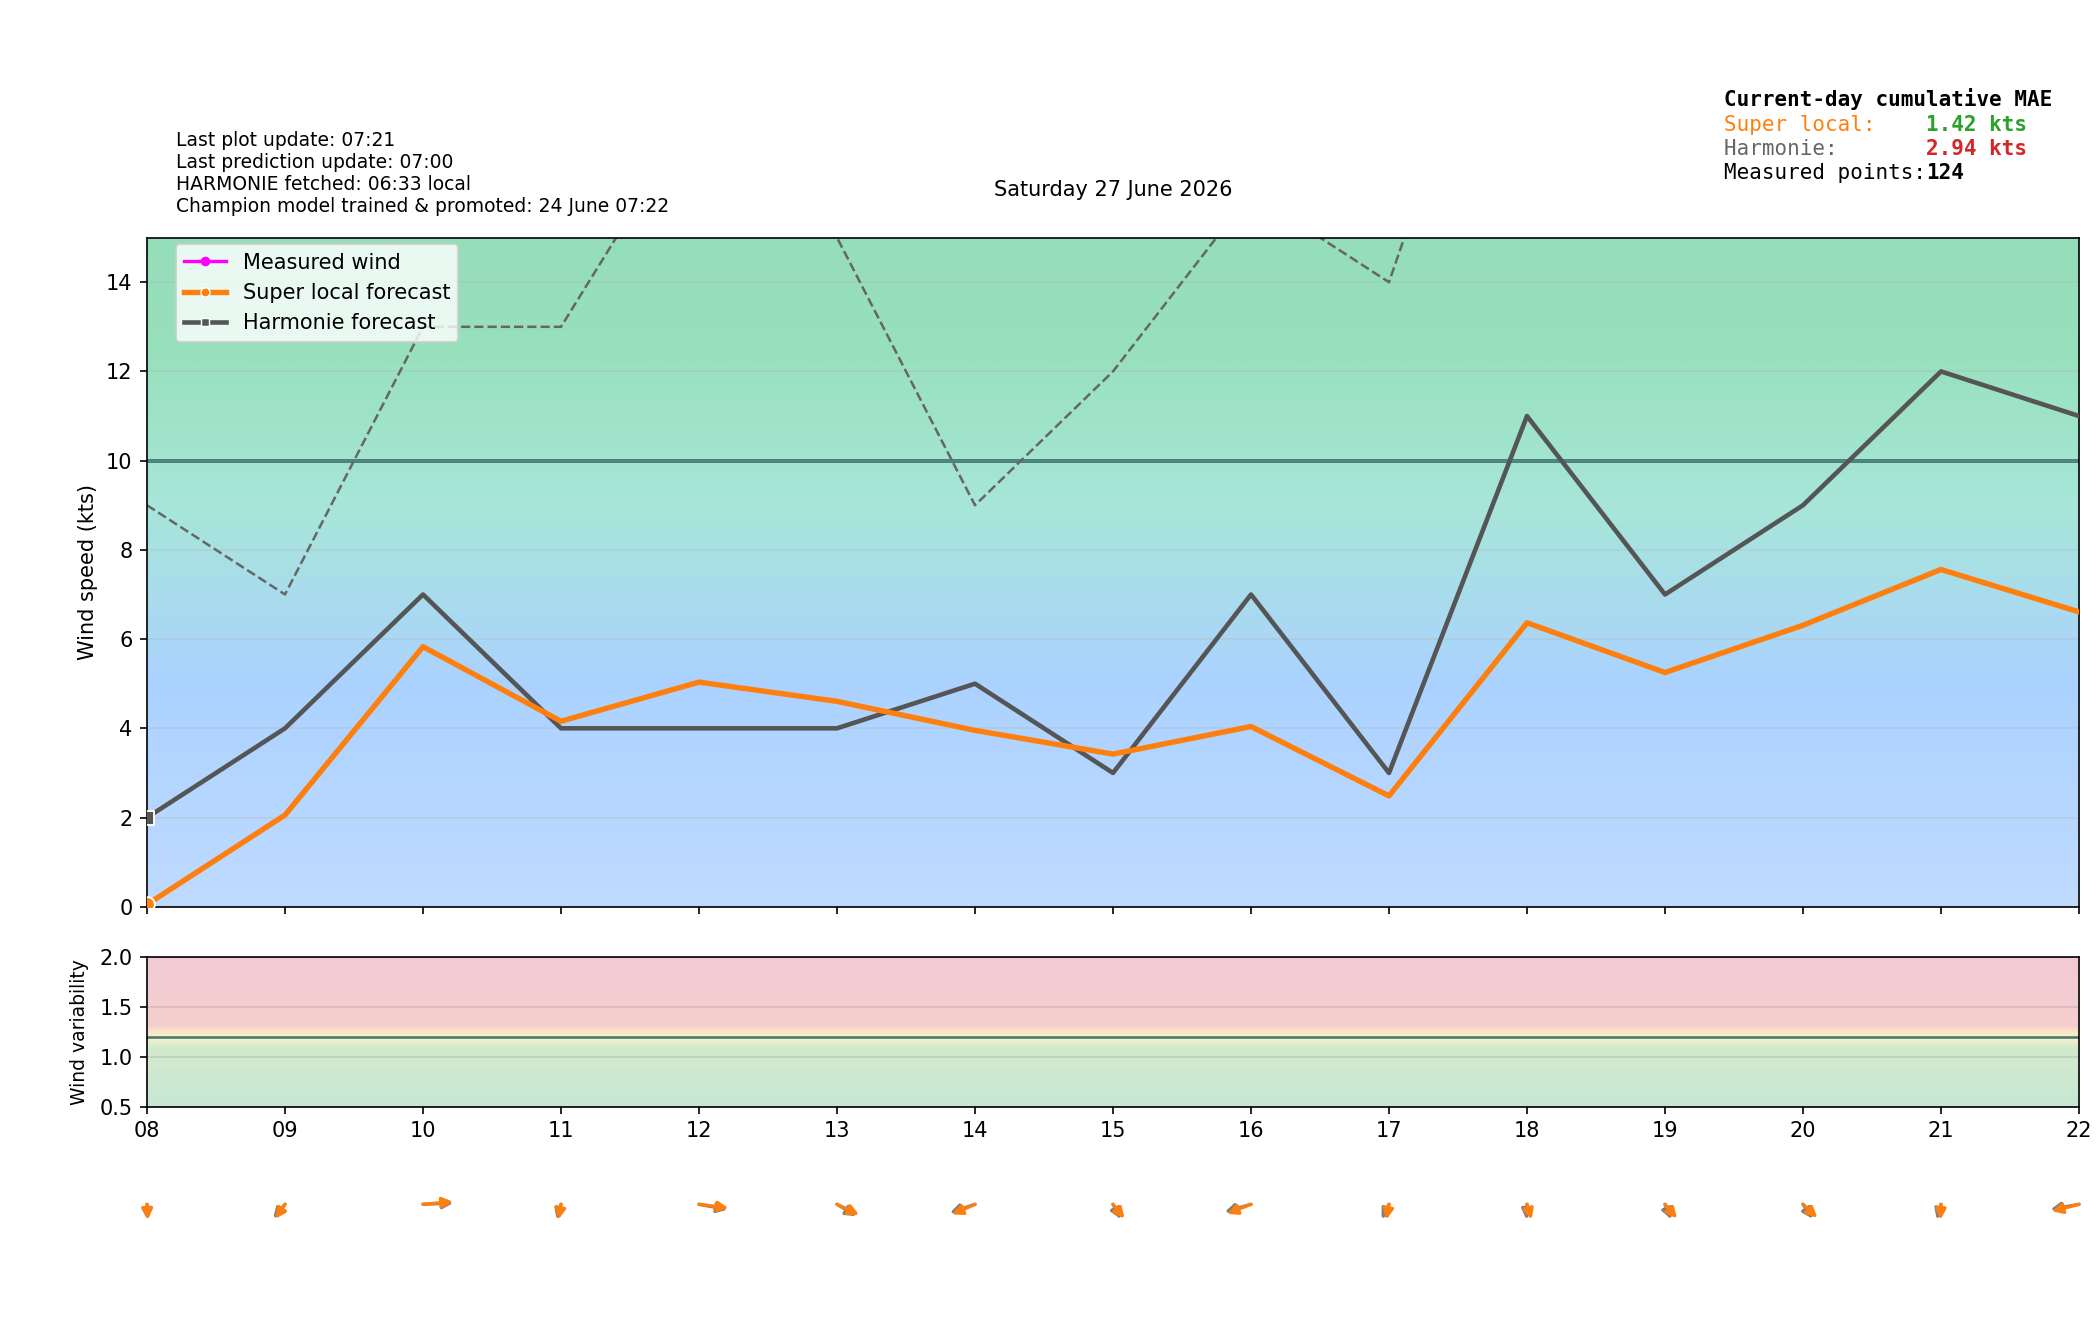

Data behind this chart, as committed beside it:
time_local, is_forecast_grid, is_actual_observation, forecast_wind_speed, forecast_wind_min, forecast_wind_max, forecast_wind_dir_deg, lstm_pred_wind_speed_full, lstm_pred_wind_dir_deg_full, lstm_pred_wind_speed, lstm_pred_wind_dir_deg, actual_wind_speed, actual_wind_min, actual_wind_max, actual_wind_dir_deg, is_future, hour_local, minute_local
2026-06-27T00:00:00+0200, True, False, 5.0, 5.0, 10.0, 260.0, , 259.1, , , , , , , False, 00, 0
2026-06-27T00:02:34+0200, False, True, , , , , , , , , 2.0, 1.0, 3.0, 222.0, False, 00, 2
2026-06-27T00:05:34+0200, False, True, , , , , , , , , 2.0, 2.0, 3.0, 222.0, False, 00, 5
2026-06-27T00:06:00+0200, True, False, 5.3, 5.3, 10.4, 257.1, , 255.8, , , , , , , False, 00, 6
2026-06-27T00:08:35+0200, False, True, , , , , , , , , 2.0, 1.0, 3.0, 222.0, False, 00, 8
2026-06-27T00:11:35+0200, False, True, , , , , , , , , 2.0, 1.0, 3.0, 222.0, False, 00, 11
2026-06-27T00:12:00+0200, True, False, 5.6, 5.6, 10.8, 254.1, , 252.5, , , , , , , False, 00, 12
2026-06-27T00:14:34+0200, False, True, , , , , , , , , 2.0, 2.0, 3.0, 222.0, False, 00, 14
2026-06-27T00:17:35+0200, False, True, , , , , , , , , 3.0, 2.0, 3.0, 222.0, False, 00, 17
2026-06-27T00:18:00+0200, True, False, 5.9, 5.9, 11.2, 251.1, , 249.1, , , , , , , False, 00, 18
2026-06-27T00:20:35+0200, False, True, , , , , , , , , 3.0, 2.0, 4.0, 222.0, False, 00, 20
2026-06-27T00:23:35+0200, False, True, , , , , , , , , 3.0, 3.0, 4.0, 222.0, False, 00, 23
2026-06-27T00:24:00+0200, True, False, 6.2, 6.2, 11.6, 248.1, , 245.7, , , , , , , False, 00, 24
2026-06-27T00:26:35+0200, False, True, , , , , , , , , 2.0, 2.0, 3.0, 222.0, False, 00, 26
2026-06-27T00:29:34+0200, False, True, , , , , , , , , 2.0, 1.0, 3.0, 222.0, False, 00, 29
2026-06-27T00:30:00+0200, True, False, 6.5, 6.5, 12.0, 245.0, , 242.2, , , , , , , False, 00, 30
2026-06-27T00:32:35+0200, False, True, , , , , , , , , 2.0, 1.0, 3.0, 222.0, False, 00, 32
2026-06-27T00:35:35+0200, False, True, , , , , , , , , 3.0, 2.0, 4.0, 222.0, False, 00, 35
2026-06-27T00:36:00+0200, True, False, 6.8, 6.8, 12.4, 241.9, , 238.7, , , , , , , False, 00, 36
2026-06-27T00:38:35+0200, False, True, , , , , , , , , 3.0, 2.0, 4.0, 222.0, False, 00, 38
2026-06-27T00:41:35+0200, False, True, , , , , , , , , 2.0, 2.0, 3.0, 222.0, False, 00, 41
2026-06-27T00:42:00+0200, True, False, 7.1, 7.1, 12.8, 238.9, , 235.2, , , , , , , False, 00, 42
2026-06-27T00:44:34+0200, False, True, , , , , , , , , 3.0, 2.0, 4.0, 222.0, False, 00, 44
2026-06-27T00:47:36+0200, False, True, , , , , , , , , 3.0, 2.0, 4.0, 222.0, False, 00, 47
2026-06-27T00:48:00+0200, True, False, 7.4, 7.4, 13.2, 235.9, , 231.8, , , , , , , False, 00, 48
2026-06-27T00:50:35+0200, False, True, , , , , , , , , 3.0, 2.0, 4.0, 222.0, False, 00, 50
2026-06-27T00:53:34+0200, False, True, , , , , , , , , 4.0, 3.0, 5.0, 225.0, False, 00, 53
2026-06-27T00:54:00+0200, True, False, 7.7, 7.7, 13.6, 232.9, , 228.5, , , , , , , False, 00, 54
2026-06-27T00:56:35+0200, False, True, , , , , , , , , 4.0, 3.0, 5.0, 232.0, False, 00, 56
2026-06-27T00:59:34+0200, False, True, , , , , , , , , 5.0, 4.0, 7.0, 234.0, False, 00, 59
2026-06-27T01:00:00+0200, True, False, 8.0, 8.0, 14.0, 230.0, 4.091, 225.3, , , , , , , False, 01, 0
2026-06-27T01:02:35+0200, False, True, , , , , , , , , 5.0, 4.0, 7.0, 238.0, False, 01, 2
2026-06-27T01:05:35+0200, False, True, , , , , , , , , 5.0, 3.0, 7.0, 238.0, False, 01, 5
2026-06-27T01:06:00+0200, True, False, 7.4, 7.4, 15.0, 224.2, 3.682, 219.4, , , , , , , False, 01, 6
2026-06-27T01:08:35+0200, False, True, , , , , , , , , 5.0, 4.0, 6.0, 237.0, False, 01, 8
2026-06-27T01:11:35+0200, False, True, , , , , , , , , 5.0, 4.0, 6.0, 236.0, False, 01, 11
2026-06-27T01:12:00+0200, True, False, 6.8, 6.8, 16.0, 217.6, 3.273, 212.7, , , , , , , False, 01, 12
2026-06-27T01:14:35+0200, False, True, , , , , , , , , 5.0, 4.0, 7.0, 227.0, False, 01, 14
2026-06-27T01:17:35+0200, False, True, , , , , , , , , 4.0, 3.0, 6.0, 226.0, False, 01, 17
2026-06-27T01:18:00+0200, True, False, 6.2, 6.2, 17.0, 210.2, 2.864, 205.2, , , , , , , False, 01, 18
2026-06-27T01:20:35+0200, False, True, , , , , , , , , 4.0, 3.0, 5.0, 226.0, False, 01, 20
2026-06-27T01:23:35+0200, False, True, , , , , , , , , 4.0, 3.0, 5.0, 226.0, False, 01, 23
2026-06-27T01:24:00+0200, True, False, 5.6, 5.6, 18.0, 202.3, 2.455, 197.1, , , , , , , False, 01, 24
2026-06-27T01:26:35+0200, False, True, , , , , , , , , 3.0, 3.0, 5.0, 226.0, False, 01, 26
2026-06-27T01:29:35+0200, False, True, , , , , , , , , 3.0, 3.0, 4.0, 226.0, False, 01, 29
2026-06-27T01:30:00+0200, True, False, 5.0, 5.0, 19.0, 194.0, 2.046, 188.7, , , , , , , False, 01, 30
2026-06-27T01:32:35+0200, False, True, , , , , , , , , 3.0, 2.0, 4.0, 226.0, False, 01, 32
2026-06-27T01:35:36+0200, False, True, , , , , , , , , 3.0, 3.0, 4.0, 226.0, False, 01, 35
2026-06-27T01:36:00+0200, True, False, 4.4, 4.4, 20.0, 185.7, 1.637, 180.3, , , , , , , False, 01, 36
2026-06-27T01:38:35+0200, False, True, , , , , , , , , 2.0, 2.0, 3.0, 226.0, False, 01, 38
2026-06-27T01:41:35+0200, False, True, , , , , , , , , 1.0, 1.0, 2.0, 226.0, False, 01, 41
2026-06-27T01:42:00+0200, True, False, 3.8, 3.8, 21.0, 177.8, 1.227, 172.2, , , , , , , False, 01, 42
2026-06-27T01:44:35+0200, False, True, , , , , , , , , 2.0, 1.0, 2.0, 226.0, False, 01, 44
2026-06-27T01:47:36+0200, False, True, , , , , , , , , 2.0, 0.0, 3.0, 226.0, False, 01, 47
2026-06-27T01:48:00+0200, True, False, 3.2, 3.2, 22.0, 170.4, 0.8183, 164.7, , , , , , , False, 01, 48
2026-06-27T01:50:35+0200, False, True, , , , , , , , , 2.0, 2.0, 3.0, 226.0, False, 01, 50
2026-06-27T01:53:35+0200, False, True, , , , , , , , , 2.0, 2.0, 3.0, 226.0, False, 01, 53
2026-06-27T01:54:00+0200, True, False, 2.6, 2.6, 23.0, 163.8, 0.4091, 158, , , , , , , False, 01, 54
2026-06-27T01:56:36+0200, False, True, , , , , , , , , 2.0, 1.0, 3.0, 226.0, False, 01, 56
2026-06-27T01:59:35+0200, False, True, , , , , , , , , 2.0, 1.0, 3.0, 226.0, False, 01, 59
... 324 more rows
